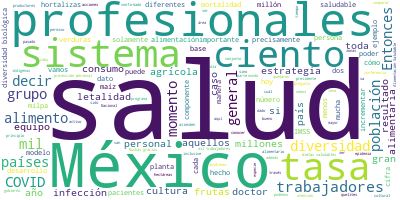

Values plotted in this chart, from the file beside it:
Participante, Texto, Sentimiento, Palabras, Dia, Mes, Anio
VICTOR HUGO BORJA ABURTO, Muchas gracias por la oportunidad de amp…, 0.0, 18, 3, 09, 2020
VICTOR HUGO BORJA ABURTO, Muy buenas tardes a todos., 0.0, 5, 3, 09, 2020
VICTOR HUGO BORJA ABURTO, A finales de marzo estuve aquí presente …, 0.0, 34, 3, 09, 2020
VICTOR HUGO BORJA ABURTO, Ahora me gustaría presentar cuáles son l…, 0.0, 65, 3, 09, 2020
VICTOR HUGO BORJA ABURTO, Estos son los datos de infección y morta…, 0.0, 98, 3, 09, 2020
VICTOR HUGO BORJA ABURTO, Después de estos meses ¿qué es lo que ha…, 0.0, 20, 3, 09, 2020
VICTOR HUGO BORJA ABURTO, En el caso de los trabajadores activos h…, 0.0, 47, 3, 09, 2020
VICTOR HUGO BORJA ABURTO, ¿Y qué pasó con aquellos que estaban de …, 0.0, 9, 3, 09, 2020
VICTOR HUGO BORJA ABURTO, De los 40 mil que estaban de permiso, co…, 0.0, 28, 3, 09, 2020
VICTOR HUGO BORJA ABURTO, ¿Esto qué muestra?, 0.0, 3, 3, 09, 2020
VICTOR HUGO BORJA ABURTO, Que el equipo de protección personal fun…, 0.0, 31, 3, 09, 2020
VICTOR HUGO BORJA ABURTO, ¿Cuáles son las fuentes de infección?, 0.0, 6, 3, 09, 2020
VICTOR HUGO BORJA ABURTO, La fuente comunitaria o puede ser que te…, 0.0, 11, 3, 09, 2020
VICTOR HUGO BORJA ABURTO, La tasa de mortalidad por cada 10 mil tr…, 0.0, 57, 3, 09, 2020
VICTOR HUGO BORJA ABURTO, De aquellos que estuvieron, que fueron c…, 0.0, 40, 3, 09, 2020
VICTOR HUGO BORJA ABURTO, ¿Cómo se puede comparar esto con otros p…, 0.0, 8, 3, 09, 2020
VICTOR HUGO BORJA ABURTO, En los Estados Unidos la tasa de infecci…, 0.0, 31, 3, 09, 2020
VICTOR HUGO BORJA ABURTO, Y al comparar los pacientes que se queda…, 0.0, 37, 3, 09, 2020
VICTOR HUGO BORJA ABURTO, De los 320 mil 623 trabajadores se infec…, 0.0, 45, 3, 09, 2020
VICTOR HUGO BORJA ABURTO, De los que no atienden a pacientes, aquí…, 0.0, 55, 3, 09, 2020
VICTOR HUGO BORJA ABURTO, Ya más específicamente, para los trabaja…, 0.0, 36, 3, 09, 2020
VICTOR HUGO BORJA ABURTO, ¿Cuál fue la tasa de infección para esto…, 0.0, 9, 3, 09, 2020
VICTOR HUGO BORJA ABURTO, Fue del 12 por ciento. Les decía que en …, 0.0, 65, 3, 09, 2020
VICTOR HUGO BORJA ABURTO, Y la tasa de letalidad se mantiene en 0.…, 0.0, 51, 3, 09, 2020
VICTOR HUGO BORJA ABURTO, ¿Cuál es el esfuerzo que ha hecho el IMS…, 0.0, 17, 3, 09, 2020
VICTOR HUGO BORJA ABURTO, Estas son grandes cantidades de equipo d…, 0.0, 28, 3, 09, 2020
VICTOR HUGO BORJA ABURTO, Hemos distribuido más de 35 millones de …, 0.0, 74, 3, 09, 2020
VICTOR HUGO BORJA ABURTO, ¿Y cuál es la demanda semanal que tenemo…, 0.0, 8, 3, 09, 2020
VICTOR HUGO BORJA ABURTO, Esto ha sido un gran esfuerzo. La demand…, 0.0, 73, 3, 09, 2020
VICTOR HUGO BORJA ABURTO, Quiero también decir que hemos hecho las…, 0.0, 65, 3, 09, 2020
VICTOR HUGO BORJA ABURTO, Estas son las cifras que deseamos compar…, 0.0, 7, 3, 09, 2020
JOSE LUIS ALOMIA ZEGARRA, Muchas gracias, doctor Borja., 0.0, 4, 3, 09, 2020
JOSE LUIS ALOMIA ZEGARRA, Entonces, ahora daríamos el tiempo al su…, 0.0, 9, 3, 09, 2020
VICTOR SUAREZ CARRERA, Muchas gracias doctor José Luis Alomía., 0.0, 6, 3, 09, 2020
VICTOR SUAREZ CARRERA, Muy buenas noches, amigas, amigos de los…, 0.0, 19, 3, 09, 2020
VICTOR SUAREZ CARRERA, Hoy vamos a presentar como parte de la E…, 0.0, 93, 3, 09, 2020
VICTOR SUAREZ CARRERA, Esta estrategia presentada el pasado 29 …, 0.0, 59, 3, 09, 2020
VICTOR SUAREZ CARRERA, Entonces, es una acción que compete al c…, 0.0, 49, 3, 09, 2020
VICTOR SUAREZ CARRERA, Los componentes claves de esta Estrategi…, 0.0, 72, 3, 09, 2020
VICTOR SUAREZ CARRERA, En las pasadas semanas la doctora Anabel…, 0.0, 62, 3, 09, 2020
VICTOR SUAREZ CARRERA, El día de hoy, entonces, yo presento, de…, 0.0, 18, 3, 09, 2020
VICTOR SUAREZ CARRERA, Y aquí lo que es importante de preguntar…, 0.0, 35, 3, 09, 2020
VICTOR SUAREZ CARRERA, Para responder tenemos que reconocer de …, 0.0, 22, 3, 09, 2020
VICTOR SUAREZ CARRERA, Es importante reconocer algo excepcional…, 0.0, 97, 3, 09, 2020
VICTOR SUAREZ CARRERA, La base de este desarrollo civilizatorio…, 0.0, 38, 3, 09, 2020
VICTOR SUAREZ CARRERA, Esta combinación, esta coevolución, dio …, 0.0, 135, 3, 09, 2020
VICTOR SUAREZ CARRERA, Y como comento, este hecho, esta converg…, 0.0, 39, 3, 09, 2020
VICTOR SUAREZ CARRERA, Ya desde 1927, Vavílov decía que nuestro…, 0.0, 25, 3, 09, 2020
VICTOR SUAREZ CARRERA, México, Mesoamérica ha proveído al mundo…, 0.0, 49, 3, 09, 2020
VICTOR SUAREZ CARRERA, Y es que esta domesticación del maíz, ba…, 0.0, 65, 3, 09, 2020
VICTOR SUAREZ CARRERA, Es tan importante este invento que Octav…, 0.0, 55, 3, 09, 2020
VICTOR SUAREZ CARRERA, Y, bueno, hay muchos sistemas alimentari…, 0.0, 54, 3, 09, 2020
VICTOR SUAREZ CARRERA, Por supuesto que esa diversidad biológic…, 0.0, 39, 3, 09, 2020
VICTOR SUAREZ CARRERA, Y también tenemos el caso de que estas m…, 0.0, 54, 3, 09, 2020
VICTOR SUAREZ CARRERA, Y bueno también tenemos muchos otros sis…, 0.0, 70, 3, 09, 2020
VICTOR SUAREZ CARRERA, Y así tenemos una gran diversidad de maí…, 0.0, 87, 3, 09, 2020
VICTOR SUAREZ CARRERA, Tenemos la diversidad de frijoles en Méx…, 0.0, 46, 3, 09, 2020
VICTOR SUAREZ CARRERA, Tenemos la diversidad de calabazas en Mé…, 0.0, 47, 3, 09, 2020
VICTOR SUAREZ CARRERA, Y así tenemos el caso de los chiles, esa…, 0.0, 28, 3, 09, 2020
VICTOR SUAREZ CARRERA, Los quelites, más de 350 especies de que…, 0.0, 68, 3, 09, 2020
... 85 more rows
